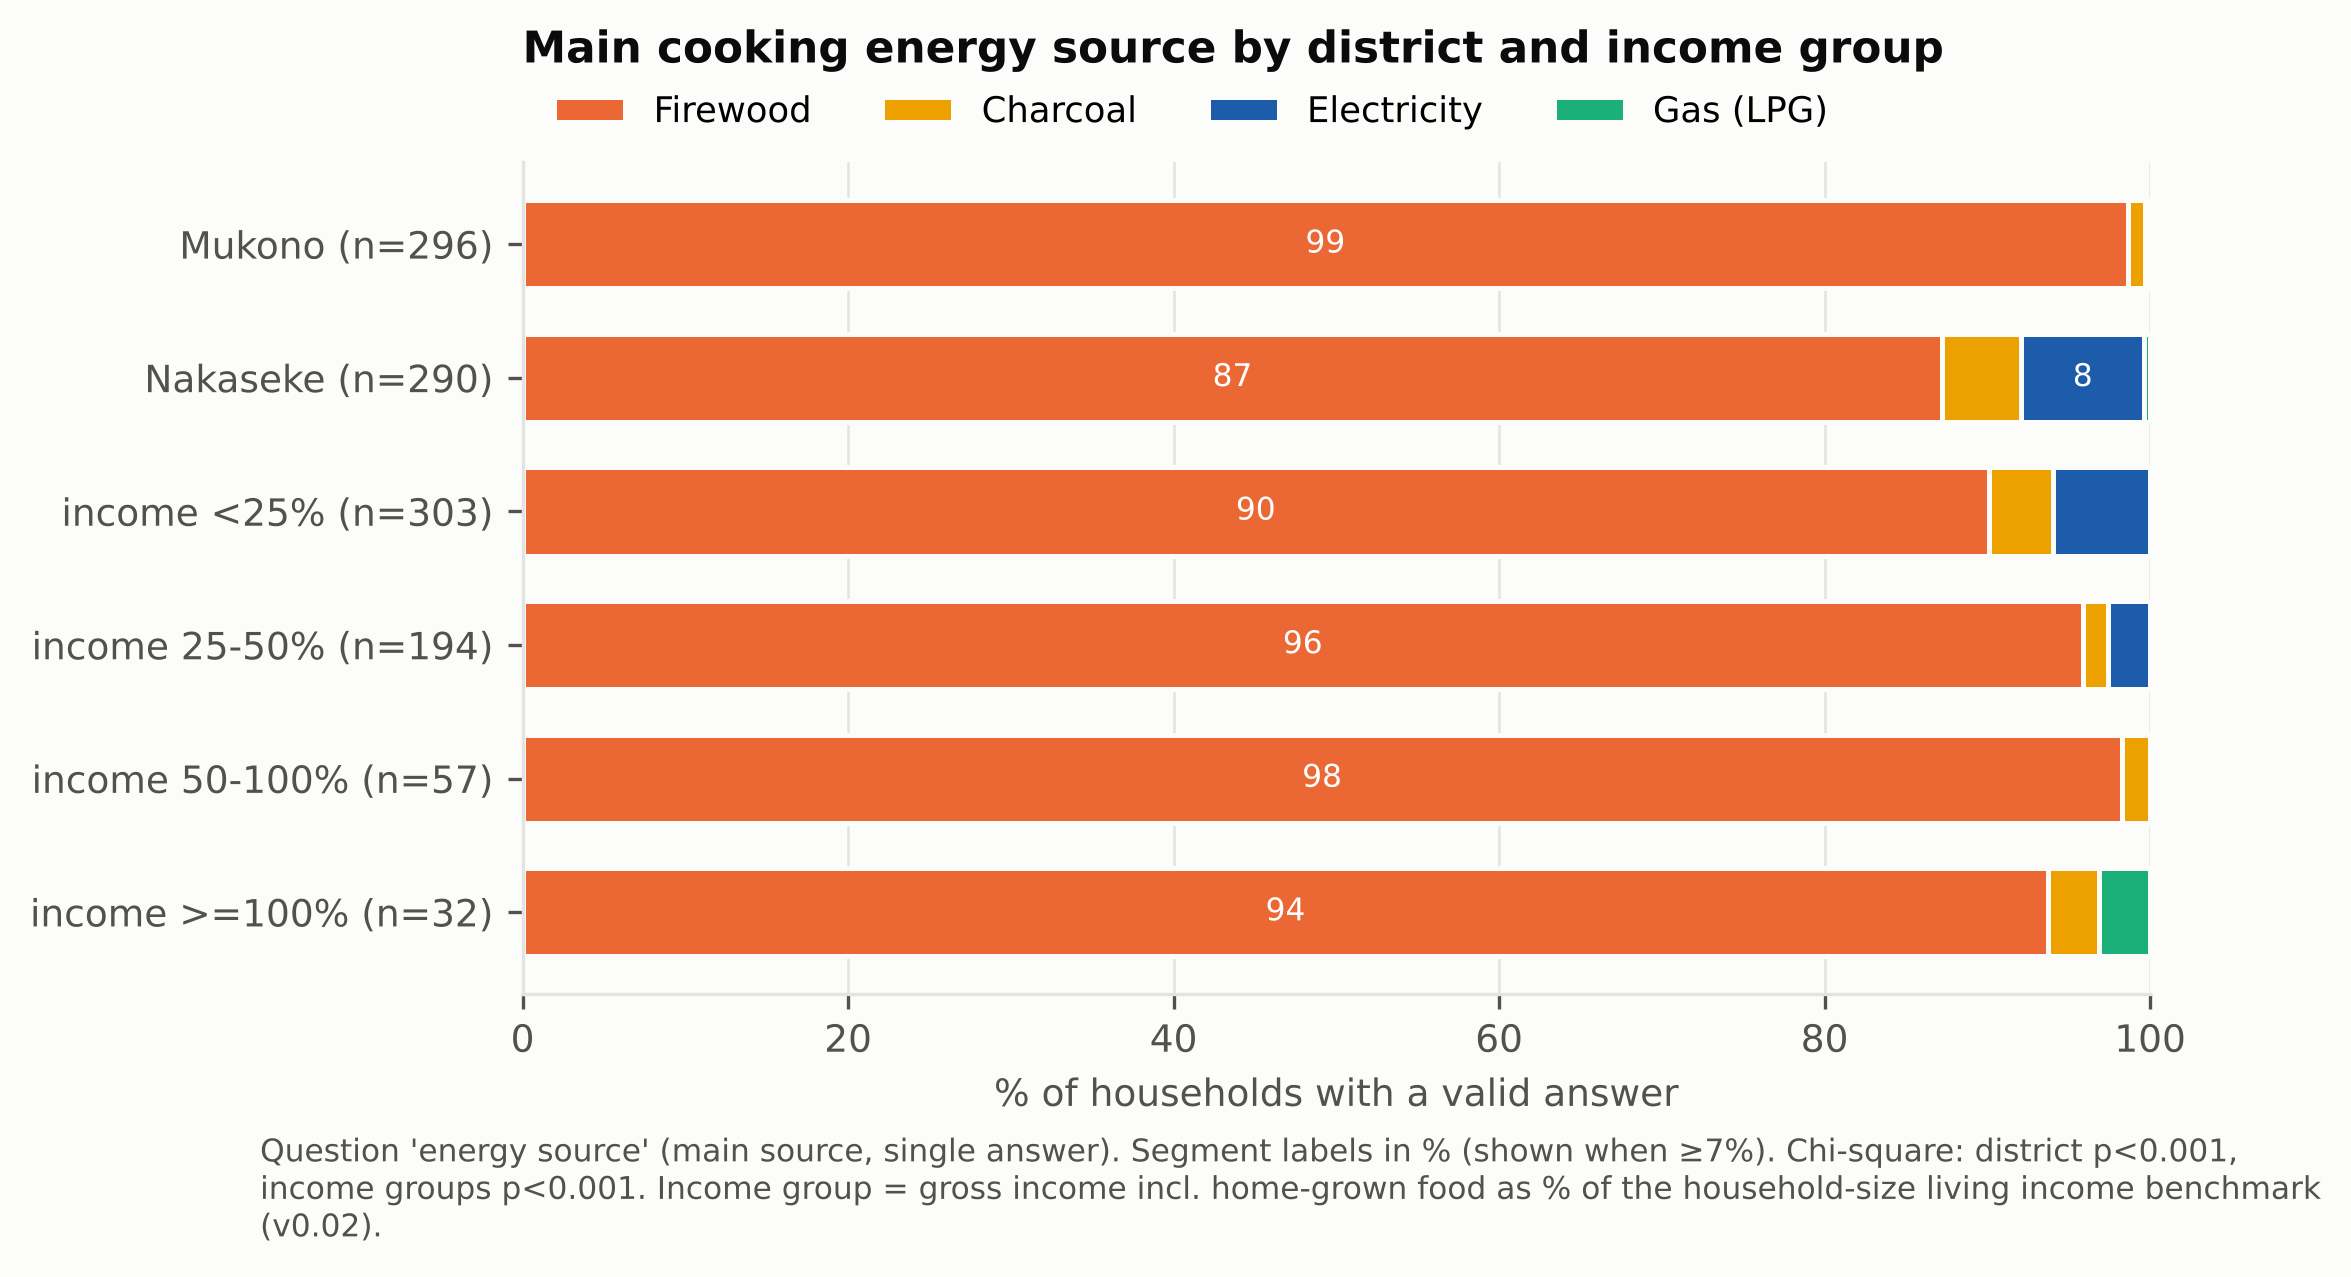

Values plotted in this chart, from the file beside it:
, Firewood, Charcoal, Electricity, Gas (LPG), chi2 p (district), chi2 p (income groups)
Mukono (n=296), 98.6, 1.0, 0.3, 0.0, <0.001, <0.001
Nakaseke (n=290), 87.2, 4.8, 7.6, 0.3, <0.001, <0.001
income <25% (n=303), 90.1, 4.0, 5.9, 0.0, <0.001, <0.001
income 25-50% (n=194), 95.9, 1.5, 2.6, 0.0, <0.001, <0.001
income 50-100% (n=57), 98.2, 1.8, 0.0, 0.0, <0.001, <0.001
income >=100% (n=32), 93.8, 3.1, 0.0, 3.1, <0.001, <0.001
